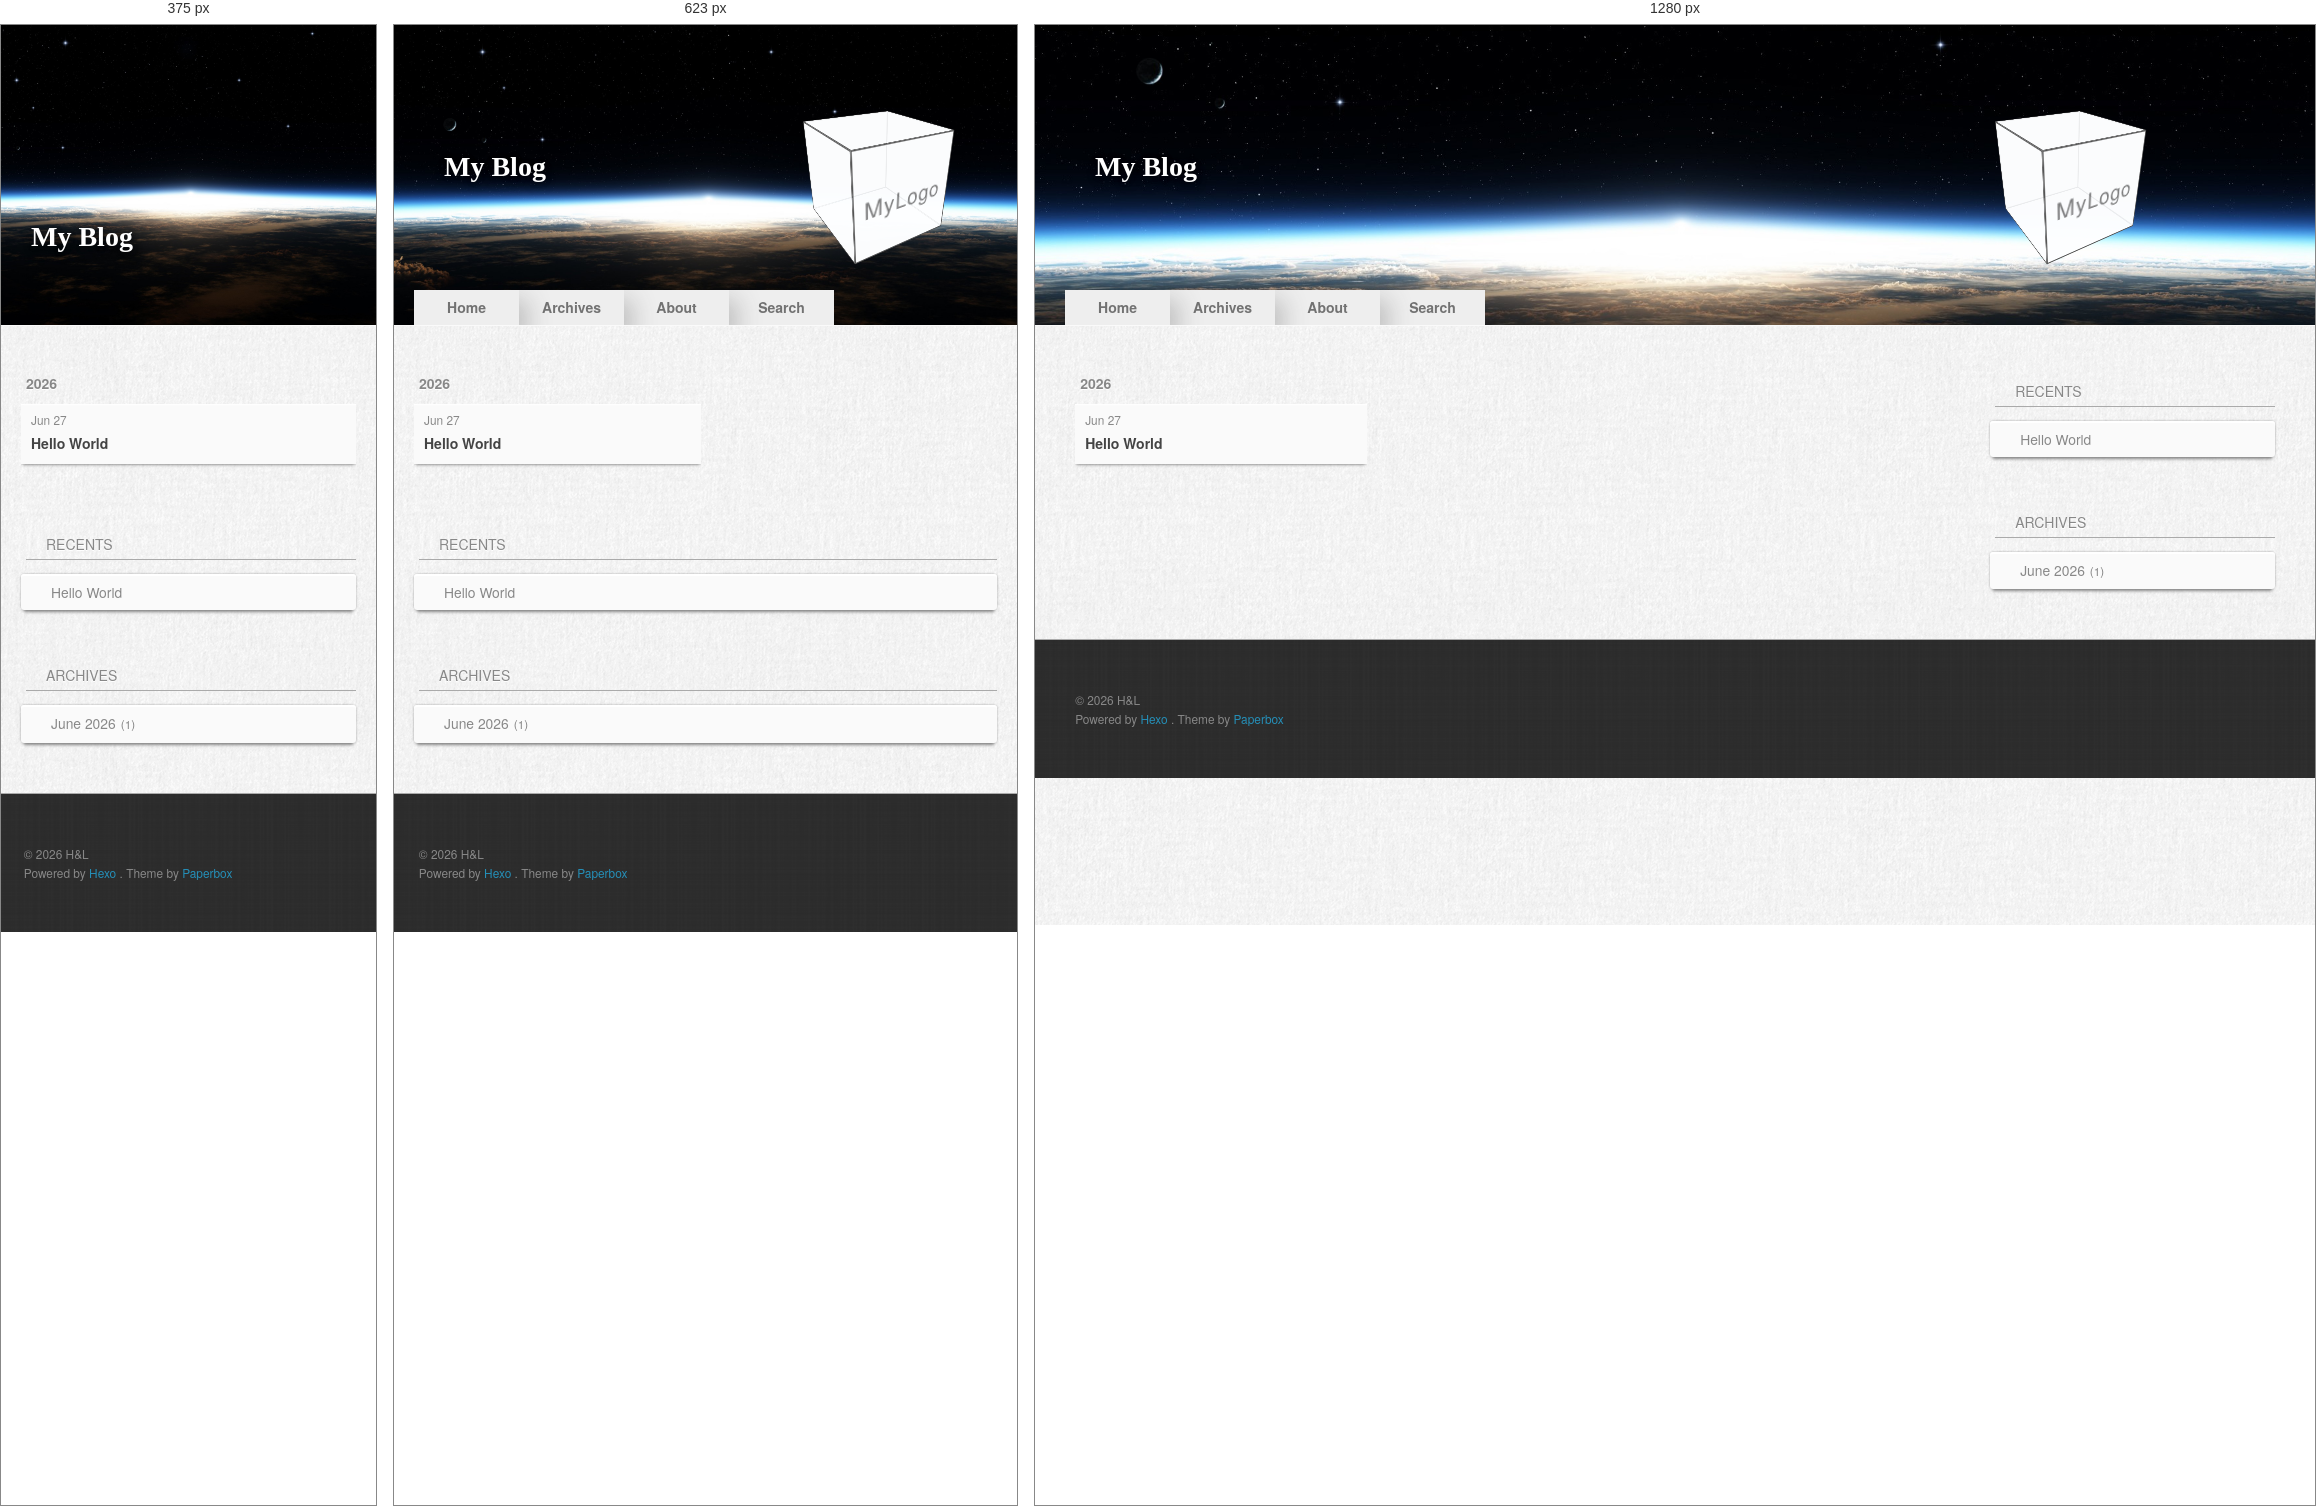
Rendered at 375 px, 623 px and 1280 px, left to right.

<!-- file: index.html -->

<!DOCTYPE html>
<html>
<head>
  <meta charset="UTF-8">
  <meta http-equiv="X-UA-Compatible" content="IE=edge,chrome=1" />
  
  <title>Archives: 2026/6 | 张三的博客</title>
  <meta name="viewport" content="width=device-width, initial-scale=1, maximum-scale=1">
  <meta name="description" content="记录学习、生活">
<meta property="og:type" content="website">
<meta property="og:title" content="张三的博客">
<meta property="og:url" content="http://example.com/archives/2026/06/index.html">
<meta property="og:site_name" content="张三的博客">
<meta property="og:description" content="记录学习、生活">
<meta property="og:locale" content="en_US">
<meta property="article:author" content="H&amp;L">
<meta property="article:tag" content="博客">
<meta property="article:tag" content="日常">
<meta property="article:tag" content="记录">
<meta name="twitter:card" content="summary">
  
    <link rel="alternative" href="/atom.xml" title="张三的博客" type="application/atom+xml">
  
  
  
<link rel="stylesheet" href="/css/style.css">

  
  <!--[if lt IE 9]><script src="//cdnjs.cloudflare.com/ajax/libs/html5shiv/3.7/html5shiv.min.js"></script><![endif]-->
  
  

<meta name="generator" content="Hexo 8.1.2"></head>

<body>
<div id="container">
  <div id="wrap">
    <header id="header">
  <div id="banner"></div>
  <div id="header-outer" class="outer">
    <nav id="upper-nav" class="inner">
      <a id="main-nav-toggle" class="nav-icon"></a>
      <div class="sub-nav">
        
          <a id="nav-rss-link" class="nav-icon" href="/atom.xml" title="RSS Feed"></a>
        
        
          <a id="nav-github" class="nav-icon" target="_blank" rel="noopener" href="https://github.com/myname"></a>
        
      </div>
    </nav>
    <div id="header-title">
      
        <h1 id="blog-title-wrap">
          <a href="/" id="blog-title">My Blog</a>
        </h1>
      
    </div>
    <div id="contenedor">
      <ul class="cube">
        <li class="cara">MyLogo</li>
        <li class="cara"></li>
        <li class="cara"></li>
        <li class="cara"></li>
        <li class="cara"></li>
        <li class="cara"></li>
      </ul>
    </div>
    <nav id="main-nav">
      
        <a class="main-nav-link" href="/">Home</a>
      
        <a class="main-nav-link" href="/archives">Archives</a>
      
        <a class="main-nav-link" href="/about">About</a>
      
      <a class="main-nav-link st-search-show-outputs">Search</a>
    </nav>
  </div>
</header>

    <div class="outer">
      <section id="main">
  
  
    
    
      
      
      <section class="archives-wrap">
        <div class="archive-year-wrap">
          <a href="/archives/2026" class="archive-year">2026</a>
        </div>
        <div class="archives">
    
    <article class="archive-article archive-type-post">
  <div class="archive-article-inner">
    <header class="archive-article-header">
      <h3 href="/2026/06/27/hello-world/" class="archive-article-date">
  <time datetime="2026-06-27T02:07:53.397Z" itemprop="datePublished">Jun 27</time>
</h3>
      
  
    <h1 itemprop="name">
      <a class="archive-article-title" href="/2026/06/27/hello-world/">Hello World</a>
    </h1>
  

    </header>
  </div>
</article>
  
  
    </div></section>
  
  
</section>
      
      <aside id="sidebar">
  
    
  <div class="widget-wrap">
    <h3 class="widget-title">Recents</h3>
    <div class="widget">
      <ul>
        
          <li>
            <a href="/2026/06/27/hello-world/">Hello World</a>
          </li>
        
      </ul>
    </div>
  </div>

  
    
  
    
  <div class="widget-wrap">
    <h3 class="widget-title">Archives</h3>
    <div class="widget">
      <ul class="archive-list"><li class="archive-list-item"><a class="archive-list-link" href="/archives/2026/06/">June 2026</a><span class="archive-list-count">1</span></li></ul>
    </div>
  </div>

  
</aside>
      
    </div>
    <footer id="footer">
  
  <div class="outer">
    <div id="footer-info" class="inner">
      &copy; 2026 H&amp;L<br>
      Powered by <a href="http://hexo.io/" target="_blank">Hexo</a>
      .
      Theme by <a href="https://github.com/sun11/hexo-theme-paperbox" target="_blank">Paperbox</a>
    </div>
  </div>
</footer>
  </div>
  <nav id="mobile-nav">
  
    <a href="/" class="mobile-nav-link">Home</a>
  
    <a href="/archives" class="mobile-nav-link">Archives</a>
  
    <a href="/about" class="mobile-nav-link">About</a>
  
  <a href="#search" class="mobile-nav-link st-search-show-outputs">Search</a>
</nav>

  

<!-- totop start -->
<div id="totop">
	<a title="To Top"></a>
</div>
<!-- totop end -->

<!-- swiftype search start -->

<!-- swiftype search end -->



<script src="//cdnjs.cloudflare.com/ajax/libs/jquery/2.0.3/jquery.min.js"></script>

<script src="//cdnjs.cloudflare.com/ajax/libs/lrsjng.jquery-qrcode/0.12.0/jquery.qrcode.min.js"></script>


  
<link rel="stylesheet" href="/fancybox/jquery.fancybox.css">

  
<script src="/fancybox/jquery.fancybox.pack.js"></script>




<script src="/js/script.js"></script>


</div>
</body>
</html>


/* @media block from style.css */
@media screen and (min-width: 768px) {
  #main {
    display: inline;
    float: left;
    width: 73.33333333333333%;
    margin: 0 0.833333333333333%;
  }
}

/* @media block from style.css */
@media screen and (max-width: 479px) {
  #main-nav-toggle {
    display: block;
  }
}

/* @media block from style.css */
@media screen and (max-width: 479px) {
  #header-title {
    position: absolute;
    bottom: 60px;
  }
}

/* @media block from style.css */
@media screen and (max-width: 479px) {
  .main-nav-link {
    display: none;
  }
}

/* @media block from style.css */
@media screen and (max-width: 479px) {
  #contenedor {
    display: none;
  }
}

/* @media block from style.css */
@media screen and (max-width: 479px) {
  .toc-article {
    width: 100%;
    margin: 1.5em 0 1em 0;
  }
}

/* @media block from style.css */
@media screen and (min-width: 768px) {
  #article-nav {
    margin: 50px 0;
  }
  #article-nav:before {
    width: 8px;
    height: 8px;
    position: absolute;
    top: 50%;
    left: 50%;
    margin-top: -4px;
    margin-left: -4px;
    content: "";
    border-radius: 50%;
    background: #aaa;
    -webkit-box-shadow: 0 1px 2px #fff;
    box-shadow: 0 1px 2px #fff;
  }
}

/* @media block from style.css */
@media screen and (min-width: 768px) {
  .article-nav-link-wrap {
    width: 50%;
    margin-top: 0;
  }
}

/* @media block from style.css */
@media screen and (min-width: 768px) {
  #article-nav-newer {
    float: left;
    text-align: right;
    padding-right: 20px;
  }
}

/* @media block from style.css */
@media screen and (min-width: 768px) {
  #article-nav-older {
    float: right;
    text-align: left;
    padding-left: 20px;
  }
}

/* @media block from style.css */
@media screen and (min-width: 480px) and (max-width: 767px) {
  .archives {
    -webkit-column-count: 2;
    -moz-column-count: 2;
    column-count: 2;
  }
}

/* @media block from style.css */
@media screen and (min-width: 768px) {
  .archives {
    -webkit-column-count: 3;
    -moz-column-count: 3;
    column-count: 3;
  }
}

/* @media block from style.css */
@media screen and (max-width: 479px) {
  #page-nav .page-number {
    display: none;
  }
}

/* @media block from style.css */
@media screen and (max-width: 479px) {
  #page-nav .space {
    display: none;
  }
}

/* @media block from style.css */
@media screen and (min-width: 768px) {
  #sidebar {
    display: inline;
    float: left;
    width: 23.333333333333332%;
    margin: 0 0.833333333333333%;
  }
}